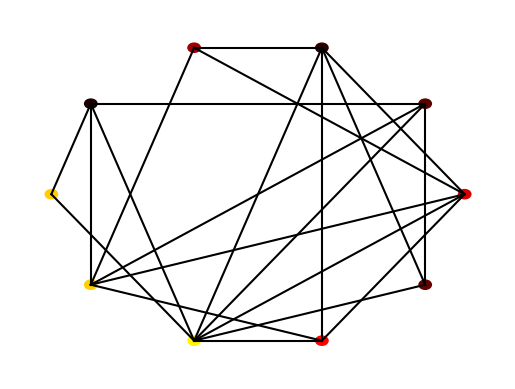

Write Python code to recreate this figure.
import numpy as np
import matplotlib.pyplot as plt
import matplotlib.cm as cm
import argparse


class Node:

	def __init__(self, value, number, connections=None):
		self.index = number
		self.connections = connections
		self.value = value


class Network:

	def __init__(self, nodes=None):
		if nodes is None:
			self.nodes = []
		else:
			self.nodes = nodes

	def get_mean_degree(self):
		# Calculate the mean degree by summing up all node degrees and dividing by the number of nodes.
		total_degrees = sum(sum(i.connections) for i in self.nodes)
		mean_degrees = total_degrees / len(self.nodes) if self.nodes else 0
		return mean_degrees

	def get_mean_clustering(self):
		# Calculate the mean clustering coefficient for the network.
		global mean_clustering
		clustering_coefficients = []

		for node in self.nodes:
			# Calculate the number of connections for the current node.
			neighbours_number = sum(node.connections)
			# Calculate the total possible connections among the neighbours.
			possible_connections = (neighbours_number * (neighbours_number - 1)) / 2

			if possible_connections == 0:
				# If no possible connections, the clustering coefficient is 0.
				clustering_coefficients.append(0)
				continue

			actual_connections = 0
			# Iterate through each pair of neighbours to count actual connections.
			for i, is_connected in enumerate(node.connections):
				if is_connected:
					for j in range(i + 1, len(node.connections)):
						if node.connections[j] and self.nodes[i].connections[j]:
							actual_connections += 1

			# Calculate the clustering coefficient for this node.
			coefficient = actual_connections / possible_connections
			clustering_coefficients.append(coefficient)
			mean_clustering = sum(clustering_coefficients) / len(
				clustering_coefficients) if clustering_coefficients else 0

		return mean_clustering

	def get_mean_path_length(self):
		# Calculate the mean path length across all nodes using a breadth-first search (BFS) approach.
		global mean_path_length
		total_path_lengths = 0
		total_paths = 0

		for start_node in self.nodes:
			# Start BFS from each node.
			queue = [(start_node, 0)]
			visited = {start_node: True}
			distances = {start_node: 0}

			while queue:
				current_node, distance = queue.pop(0)

				for i, is_connected in enumerate(current_node.connections):
					if is_connected:
						neighbor = self.nodes[i]
						if neighbor not in visited:
							queue.append((neighbor, distance + 1))
							visited[neighbor] = True
							distances[neighbor] = distance + 1

			total_path_lengths += sum(distances.values())
			total_paths += len(distances)
			mean_path_length = total_path_lengths / total_paths if total_paths > 0 else 0
		return mean_path_length

	def make_random_network(self, N, connection_probability=0.5):
		"""
		This function makes a *random* network of size N.
		Each node is connected to each other node with probability p
		"""

		self.nodes = []
		for node_number in range(N):
			value = np.random.random()
			connections = [0 for _ in range(N)]
			self.nodes.append(Node(value, node_number, connections))

		for (index, node) in enumerate(self.nodes):
			for neighbour_index in range(index + 1, N):
				if np.random.random() < connection_probability:
					node.connections[neighbour_index] = 1
					self.nodes[neighbour_index].connections[index] = 1

	def make_ring_network(self, N, neighbour_range=1):
		"""
		Initializes a ring network with N nodes. Each node is connected to its immediate neighbours
		specified by the neighbour_range on both sides.

		Args:
		- N (int): Number of nodes in the network
		- neighbour_range (int): Number of adjacent neighbours each node is connected to on both sides
		"""
		self.nodes = []  # Resetting nodes to an empty list for new network
		for i in range(N):
			connections = [0] * N  # Initialize connections for current node with no connections
			for j in range(1, neighbour_range + 1):
				right_neighbour = (i + j) % N  # Circular index for right neighbour
				left_neighbour = (i - j + N) % N  # Circular index for left neighbour using modulo
				connections[right_neighbour] = 1  # Connect to right neighbour
				connections[left_neighbour] = 1  # Connect to left neighbour
			self.nodes.append(Node(np.random.random(), i, connections))

	def make_small_world_network(self, N, re_wire_prob=0.2):
		"""
		Transforms a ring network into a small-world network by randomly rewiring connections
		with a specified probability.

		Args:
		- N (int): Number of nodes in the network
		- re_wire_prob (float): Probability of rewiring each edge

		Returns:
		- int: Number of connections that were rewired
		"""
		self.make_ring_network(N)  # Start by creating a ring network
		num_rewired = 0  # Initialize counter for the number of rewiring

		for i, node in enumerate(self.nodes):
			for j in range(len(node.connections)):
				if node.connections[j] == 1 and np.random.random() < re_wire_prob:
					node.connections[j] = 0  # Disconnect the current node from its neighbour

					# Generate a list of potential new connection targets excluding self and current connections
					potential_new_connections = [
						k for k in range(N) if k != i and node.connections[k] == 0
					]

					if potential_new_connections:  # Ensure there are eligible nodes to connect to
						new_connection = np.random.choice(potential_new_connections)
						node.connections[new_connection] = 1  # Create a new connection
						self.nodes[new_connection].connections[i] = 1  # Ensure the connection is bidirectional
						num_rewired += 1  # Increment the rewired counter

		return num_rewired  # Return the total number of rewiring

	def plot(self):
		fig = plt.figure()
		ax = fig.add_subplot(111)
		ax.set_axis_off()

		num_nodes = len(self.nodes)
		network_radius = num_nodes * 10
		buffer = 0.1 * network_radius if network_radius != 0 else 1  # 添加一个条件，确保不为零

		# 设置x轴的左右限制，并确保两者不相同，通过添加一个小的缓冲区。
		ax.set_xlim([-1.1 * network_radius - buffer, 1.1 * network_radius + buffer])
		# 同样的策略用于y轴
		ax.set_ylim([-1.1 * network_radius - buffer, 1.1 * network_radius + buffer])

		for (i, node) in enumerate(self.nodes):
			node_angle = i * 2 * np.pi / num_nodes
			node_x = network_radius * np.cos(node_angle)
			node_y = network_radius * np.sin(node_angle)

			circle = plt.Circle((node_x, node_y), 0.3 * num_nodes, color=cm.hot(node.value))
			ax.add_patch(circle)

			for neighbour_index in range(i + 1, num_nodes):
				if node.connections[neighbour_index]:
					neighbour_angle = neighbour_index * 2 * np.pi / num_nodes
					neighbour_x = network_radius * np.cos(neighbour_angle)
					neighbour_y = network_radius * np.sin(neighbour_angle)

					ax.plot((node_x, neighbour_x), (node_y, neighbour_y), color='black')
		plt.show()


def test_networks():
	# Ring network
	nodes = []
	num_nodes = 10
	for node_number in range(num_nodes):
		connections = [0 for val in range(num_nodes)]
		connections[(node_number - 1) % num_nodes] = 1
		connections[(node_number + 1) % num_nodes] = 1
		new_node = Node(0, node_number, connections=connections)
		nodes.append(new_node)
	network = Network(nodes)

	print("Testing ring network")
	assert (network.get_mean_degree() == 2), network.get_mean_degree()
	assert (network.get_clustering() == 0), network.get_clustering()
	assert (network.get_path_length() == 2.777777777777778), network.get_path_length()

	nodes = []
	num_nodes = 10
	for node_number in range(num_nodes):
		connections = [0 for val in range(num_nodes)]
		connections[(node_number + 1) % num_nodes] = 1
		new_node = Node(0, node_number, connections=connections)
		nodes.append(new_node)
	network = Network(nodes)

	print("Testing one-sided network")
	assert (network.get_mean_degree() == 1), network.get_mean_degree()
	assert (network.get_clustering() == 0), network.get_clustering()
	assert (network.get_path_length() == 5), network.get_path_length()

	nodes = []
	num_nodes = 10
	for node_number in range(num_nodes):
		connections = [1 for val in range(num_nodes)]
		connections[node_number] = 0
		new_node = Node(0, node_number, connections=connections)
		nodes.append(new_node)
	network = Network(nodes)

	print("Testing fully connected network")
	assert (network.get_mean_degree() == num_nodes - 1), network.get_mean_degree()
	assert (network.get_clustering() == 1), network.get_clustering()
	assert (network.get_path_length() == 1), network.get_path_length()

	print("All tests passed")


'''
==============================================================================================================
This section contains code for the Ising Model - task 1 in the assignment
==============================================================================================================
'''


# This function calculates the change_in_agreement
# Inputs: population, current row, current column, "external"
def calculate_agreement(population, row, col, external):
	# Finding the number of rows and columns from the population matrix
	numberRows, numberCols = population.shape

	# Finds the coordinates of the neighbours of a given position in the matrix
	neighbors = [(row - 1, col), (row + 1, col), (row, col - 1), (row, col + 1)]

	# Sets initial total_agreement to 0 for a given cell
	totalAgreement = 0

	# Nested loop which calculates change_in_agreement
	for r, c in neighbors:
		if 0 <= r < numberRows and 0 <= c < numberCols:  # Ensures that neighbour is within bounds of grid (this is for positions on the edge of the grid)
			totalAgreement += population[row, col] * population[
				r, c]  # Calculates agreement between current cell and one neighbour then sums it to total_agreement
	changeInAgreement = totalAgreement + external * population[
		row, col]  # Calculates the change_in_agreement by summing the total_agreement with the external pull
	return changeInAgreement


# This function performs a single update of the model
def ising_step(population, alpha, external):
	numberRows, numberCols = population.shape
	row = np.random.randint(0, numberRows)
	col = np.random.randint(0, numberCols)

	agreement = calculate_agreement(population, row, col, external)

	# The code below results in random flips. if agreement < 0 a flip occurs
	# np.random.rand() generates a random float between 0 and 1. if the probability function is less than this value, a flip occurs
	if agreement < 0 or np.random.rand() < np.exp(-agreement / alpha):
		population[row, col] *= -1


# This function displays a plot of the model
def plot_ising(im, population):
	new_im = np.array([[255 if val == -1 else 1 for val in rows] for rows in population], dtype=np.int8)
	im.set_data(new_im)
	plt.pause(0.1)


# This function tests the calculate_agreement function
def test_ising():
	print("Testing calculate_agreement calculations\n")

	population = -np.ones((3, 3))
	assert (calculate_agreement(population, 1, 1, 0) == 4), "Test 1"
	print("Test 1 Complete")
	population[1, 1] = 1.
	assert (calculate_agreement(population, 1, 1, 0) == -4), "Test 2"
	print("Test 2 Complete")
	population[0, 1] = 1.
	assert (calculate_agreement(population, 1, 1, 0) == -2), "Test 3"
	print("Test 3 Complete")
	population[1, 0] = 1.
	assert (calculate_agreement(population, 1, 1, 0) == 0), "Test 4"
	print("Test 4 Complete")
	population[2, 1] = 1.
	assert (calculate_agreement(population, 1, 1, 0) == 2), "Test 5"
	print("Test 5 Complete")
	population[1, 2] = 1.
	assert (calculate_agreement(population, 1, 1, 0) == 4), "Test 6"
	print("Test 6 Complete\n")

	print("Testing external pull\n")
	population = -np.ones((3, 3))
	assert (calculate_agreement(population, 1, 1, 1) == 3), "Test 7"
	print("Test 7 Complete")
	assert (calculate_agreement(population, 1, 1, -1) == 5), "Test 8"
	print("Test 8 Complete")
	assert (calculate_agreement(population, 1, 1, -10) == 14), "Test 9"
	print("Test 9 Complete")
	assert (calculate_agreement(population, 1, 1, 10) == -6), "Test 10"
	print("Test 10 Complete\n")

	print("Tests passed")


def ising_main(population, alpha, external):
	fig = plt.figure()
	ax = fig.add_subplot(111)
	ax.set_axis_off()
	im = ax.imshow(population, interpolation='none', cmap='RdPu_r')

	# Iterating an update 100 times
	for frame in range(100):
		# Iterating single steps 1000 times to form an update
		for step in range(1000):
			ising_step(population, alpha, external)
		print('Step:', frame, end='\r')
		plot_ising(im, population)


'''
==============================================================================================================
This section contains code for the Defuant Model - task 2 in the assignment
==============================================================================================================
'''


def defuant_main():
	# Your code for task 2 goes here
	pass


def test_defuant():
	# Your code for task 2 goes here
	pass


'''
==============================================================================================================
This section contains code for the main function- you should write some code for handling flags here
==============================================================================================================
'''


def main():
	# Create an arg parser object
	parser = argparse.ArgumentParser(description="Create and plot different types of networks.")

	# Network Arguments
	parser.add_argument('--type', type=str, choices=['ring', 'small_world', 'random'], default='random',
						help='Type of network to create')
	parser.add_argument('--nodes', type=int, default=10, help='Number of nodes in the network')
	parser.add_argument('--connection_probability', type=float, default=0.5,
						help='Connection probability for random network')
	parser.add_argument('--neighbour_range', type=int, default=1,
						help='Neighbour range for ring network')
	parser.add_argument('--re_wire_prob', type=float, default=0.2,
						help='Rewire probability for small world network')
	parser.add_argument('--test_network', action='store_true', help='Run predefined network tests')
	# Ising Model Arguments
	parser.add_argument("-ising_model", action="store_true")
	parser.add_argument("-test_ising", action="store_true")
	parser.add_argument("-external", type=float, default=0.0)
	parser.add_argument("-alpha", type=float, default=1.0)

	# Parse arguments
	args = parser.parse_args()

	# Create the network object
	network = Network()

	# Determine which type of network to create based on the type argument
	if args.type == 'ring':
		network.make_ring_network(args.nodes, args.neighbour_range)
	elif args.type == 'small_world':
		network.make_small_world_network(args.nodes, args.re_wire_prob)
	elif args.type == 'random':
		network.make_random_network(args.nodes, args.connection_probability)

	# Plot the created network
	network.plot()

	# Calculate and print metrics if the network flag is provided
	if args.test_network:
		test_networks()
	else:
		# Assuming you always want to print metrics unless it's a test run
		print(f"Mean degree: {network.get_mean_degree()}")
		print(f"Average path length: {network.get_mean_path_length()}")
		print(f"Clustering coefficient: {network.get_mean_clustering()}")

	if args.test_ising:
		test_ising()  # Runs the testing function
	elif args.ising_model:
		initialPopulation = np.random.choice([-1, 1], size=(100, 100))  # Randomly generates a 100x100 grid containing 1s and -1s (e.g. agree/disagree ...)
		ising_main(initialPopulation, alpha=args.alpha, external=args.external)  # Runs the main program with the grid input (initial_population), alpha and external
	else:
		print("Invalid arguments provided.")  # If command line inputs aren't float values, this will be printed


if __name__ == "__main__":
	main()

# networkT = Network()
# networkT.make_small_world_network(10, 0.1)
# networkT.plot()
# print(networkT.make_small_world_network(10, 1))
